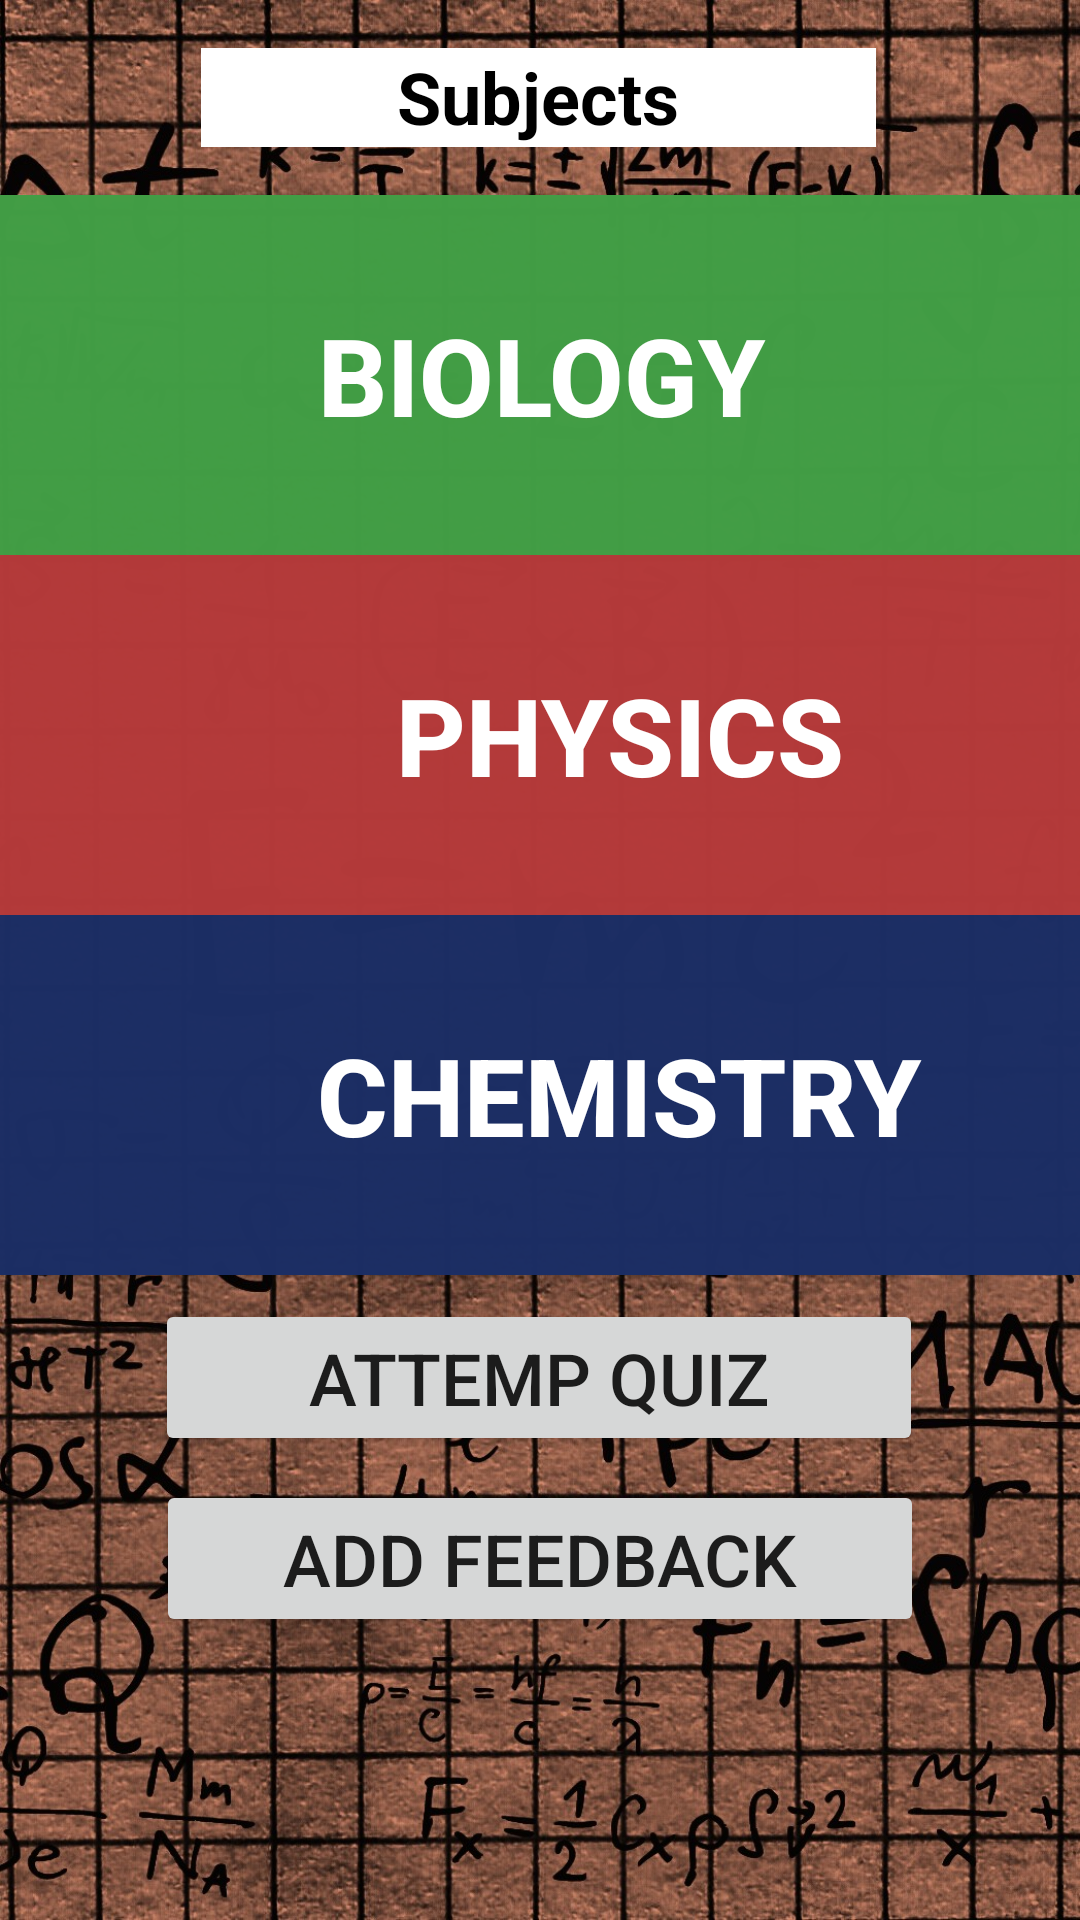

Android layout source for this screen:
<!-- AndroidManifest.xml: application theme AppTheme -->
<!-- res/layout/activity_user__subject__main.xml -->
<?xml version="1.0" encoding="utf-8"?>
<androidx.constraintlayout.widget.ConstraintLayout xmlns:android="http://schemas.android.com/apk/res/android"
    xmlns:app="http://schemas.android.com/apk/res-auto"
    xmlns:tools="http://schemas.android.com/tools"
    android:layout_width="match_parent"
    android:layout_height="match_parent"
    android:background="@drawable/maths"
    tools:context=".User_Subject_Main">

    <Button
        android:id="@+id/btnBioUser"
        android:layout_width="413dp"
        android:layout_height="120dp"
        android:layout_marginTop="16dp"
        android:background="#FC429E45"
        android:text="@string/Button"
        android:textColor="#FFFFFF"
        android:textDirection="firstStrongRtl"
        android:textIsSelectable="false"
        android:textSize="36sp"
        android:textStyle="bold"
        app:layout_constraintEnd_toEndOf="parent"
        app:layout_constraintStart_toStartOf="parent"
        app:layout_constraintTop_toBottomOf="@+id/HomeHeaderUser" />

    <Button
        android:id="@+id/btnPhyUser"
        android:layout_width="413dp"
        android:layout_height="120dp"
        android:background="#FCB53A3A"
        android:text="@string/btnPhy"
        android:textColor="#FFFFFF"
        android:textSize="36sp"
        android:textStyle="bold"
        app:layout_constraintEnd_toEndOf="parent"
        app:layout_constraintHorizontal_bias="0.0"
        app:layout_constraintStart_toStartOf="parent"
        app:layout_constraintTop_toBottomOf="@+id/btnBioUser" />

    <Button
        android:id="@+id/btnCheUser"
        android:layout_width="413dp"
        android:layout_height="120dp"
        android:background="#FC1C2E65"
        android:text="@string/btnChe"
        android:textColor="#FFFFFF"
        android:textSize="36sp"
        android:textStyle="bold"
        app:layout_constraintEnd_toEndOf="parent"
        app:layout_constraintHorizontal_bias="0.0"
        app:layout_constraintStart_toStartOf="parent"
        app:layout_constraintTop_toBottomOf="@+id/btnPhyUser" />

    <TextView
        android:id="@+id/HomeHeaderUser"
        android:layout_width="225dp"
        android:layout_height="33dp"
        android:layout_marginTop="16dp"
        android:background="#FFFFFF"
        android:freezesText="false"
        android:text="@string/HomeHead"
        android:textAlignment="center"
        android:textAllCaps="true"
        android:textColor="#000000"
        android:textIsSelectable="true"
        android:textSize="24sp"
        android:textStyle="bold"
        app:layout_constraintEnd_toEndOf="parent"
        app:layout_constraintHorizontal_bias="0.497"
        app:layout_constraintStart_toStartOf="parent"
        app:layout_constraintTop_toTopOf="parent" />

    <Button
        android:id="@+id/id_attemt_quiz"
        android:layout_width="256dp"
        android:layout_height="wrap_content"
        android:layout_marginTop="8dp"
        android:text="Attemp Quiz"
        android:textSize="24sp"
        app:layout_constraintEnd_toEndOf="parent"
        app:layout_constraintHorizontal_bias="0.496"
        app:layout_constraintStart_toStartOf="parent"
        app:layout_constraintTop_toBottomOf="@+id/btnCheUser" />

    <Button
        android:id="@+id/id_add_feedback"
        android:layout_width="256dp"
        android:layout_height="wrap_content"
        android:layout_marginTop="8dp"
        android:text="Add Feedback"
        android:textSize="24sp"
        app:layout_constraintEnd_toEndOf="parent"
        app:layout_constraintStart_toStartOf="parent"
        app:layout_constraintTop_toBottomOf="@+id/id_attemt_quiz" />


</androidx.constraintlayout.widget.ConstraintLayout>
<!-- resources referenced by this layout -->
<resources>
  <!-- drawable maths: jpg bitmap (drawable, 694542 bytes) -->
  <string name="Button">Biology</string>
  <string name="HomeHead">Subjects</string>
  <string name="btnChe">Chemistry</string>
  <string name="btnPhy">Physics</string>
  <style name="AppTheme" parent="Theme.AppCompat.Light.DarkActionBar">
          
          <item name="colorPrimary">@color/colorPrimary</item>
          <item name="colorPrimaryDark">@color/colorPrimaryDark</item>
          <item name="colorAccent">@color/colorAccent</item>
      </style>
  <color name="colorPrimary">#008577</color>
  <color name="colorPrimaryDark">#00574B</color>
  <color name="colorAccent">#D81B60</color>
</resources>
